Run: headless pygame with SDL's dummy video driver; simulated clock (each Clock.tick advances the game by its frame time, no real sleeping); random seed 0; keys injected as events and as key.get_pressed() state; no mouse input.
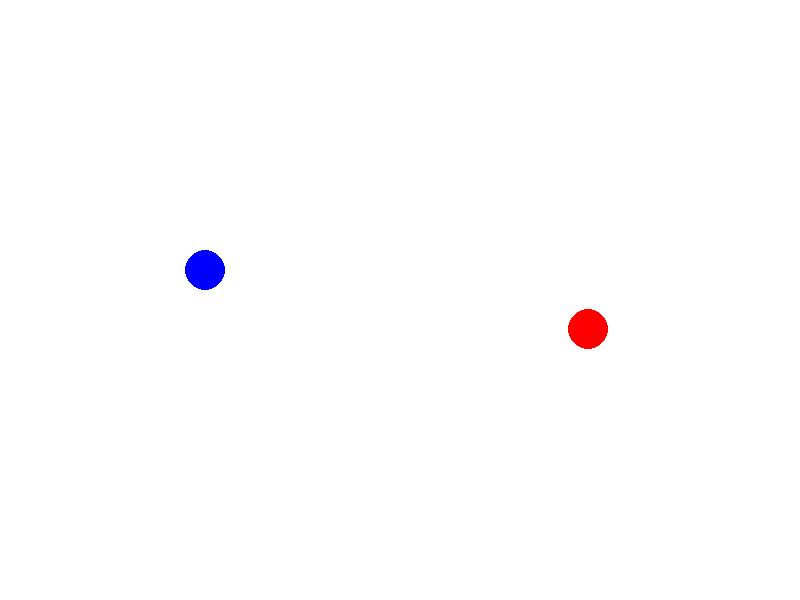
Frame 1 of 4 · flips 1–60 · no input
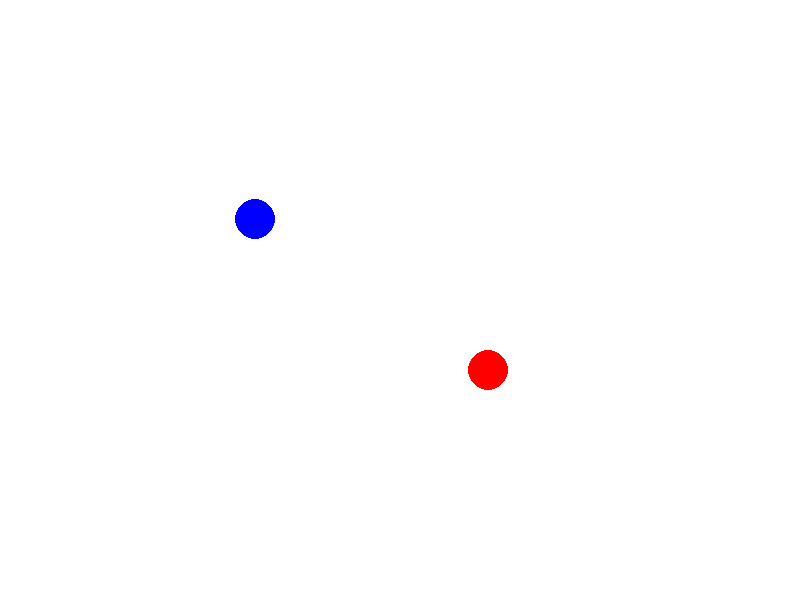
Frame 2 of 4 · flips 61–180 · tapped SPACE, RETURN · held RIGHT (→), D
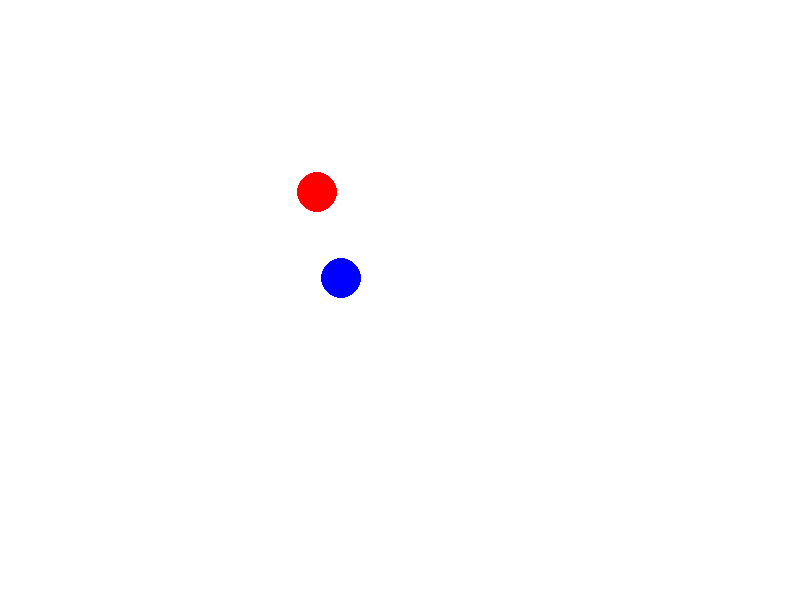
Frame 3 of 4 · flips 181–300 · held DOWN (↓), S
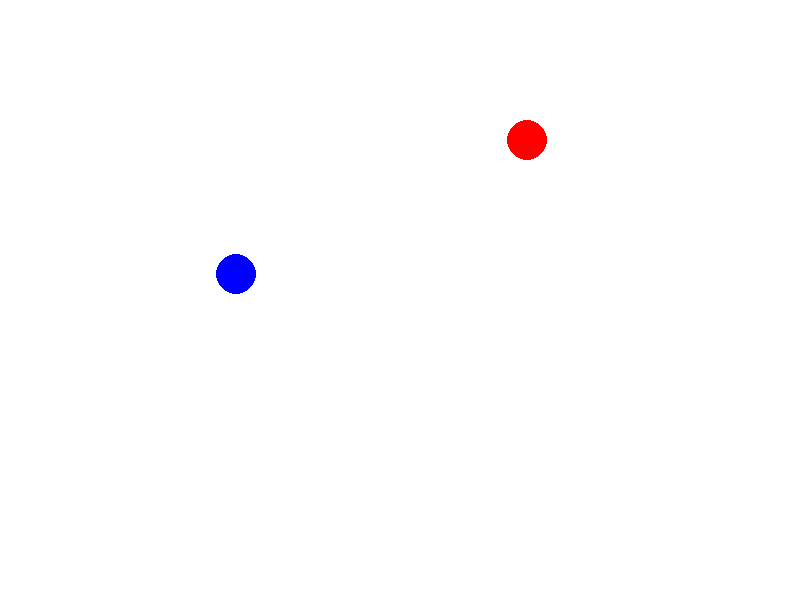
Frame 4 of 4 · flips 301–420 · held LEFT (←), A, UP (↑), W

The pygame program that drew these frames:

import pygame
import sys
import math

# Inicializar pygame
pygame.init()

# Configuración de la ventana
WIDTH, HEIGHT = 800, 600
win = pygame.display.set_mode((WIDTH, HEIGHT))
pygame.display.set_caption("Simulador de Interacción Gravitacional")

# Colores
WHITE = (255, 255, 255)
BLUE = (0, 0, 255)
RED = (255, 0, 0)

# Parámetros de simulación
G = 1  # Constante de gravitación
mass1 = 1000  # Masa del primer cuerpo
mass2 = 500  # Masa del segundo cuerpo
pos1 = [WIDTH // 4, HEIGHT // 2]  # Posición inicial del primer cuerpo
pos2 = [3 * WIDTH // 4, HEIGHT // 2]  # Posición inicial del segundo cuerpo
vel1 = [0, -0.5]  # Velocidad inicial del primer cuerpo
vel2 = [0, 0.5]  # Velocidad inicial del segundo cuerpo

def calculate_gravity(pos1, pos2, mass1, mass2):
    # Calcular la distancia entre los cuerpos
    dist = math.sqrt((pos2[0] - pos1[0])**2 + (pos2[1] - pos1[1])**2)

    # Calcular la fuerza gravitacional
    force = G * mass1 * mass2 / (dist**2)

    # Calcular la dirección de la fuerza
    angle = math.atan2(pos2[1] - pos1[1], pos2[0] - pos1[0])
    force_x = force * math.cos(angle)
    force_y = force * math.sin(angle)

    return force_x, force_y

# Bucle principal
clock = pygame.time.Clock()
while True:
    for event in pygame.event.get():
        if event.type == pygame.QUIT:
            pygame.quit()
            sys.exit()

    # Calcular la fuerza gravitacional sobre los cuerpos
    force1_x, force1_y = calculate_gravity(pos1, pos2, mass1, mass2)
    force2_x, force2_y = calculate_gravity(pos2, pos1, mass2, mass1)

    # Calcular la aceleración a partir de la fuerza (F = ma)
    acc1_x = force1_x / mass1
    acc1_y = force1_y / mass1
    acc2_x = force2_x / mass2
    acc2_y = force2_y / mass2

    # Actualizar la velocidad (v = u + at)
    vel1[0] += acc1_x
    vel1[1] += acc1_y
    vel2[0] += acc2_x
    vel2[1] += acc2_y

    # Actualizar la posición (s = ut + 0.5at^2)
    pos1[0] += vel1[0]
    pos1[1] += vel1[1]
    pos2[0] += vel2[0]
    pos2[1] += vel2[1]

    # Dibujar los cuerpos en pantalla
    win.fill(WHITE)
    pygame.draw.circle(win, BLUE, (int(pos1[0]), int(pos1[1])), 20)
    pygame.draw.circle(win, RED, (int(pos2[0]), int(pos2[1])), 20)
    pygame.display.update()

    # Controlar la velocidad de la simulación
    clock.tick(60)
